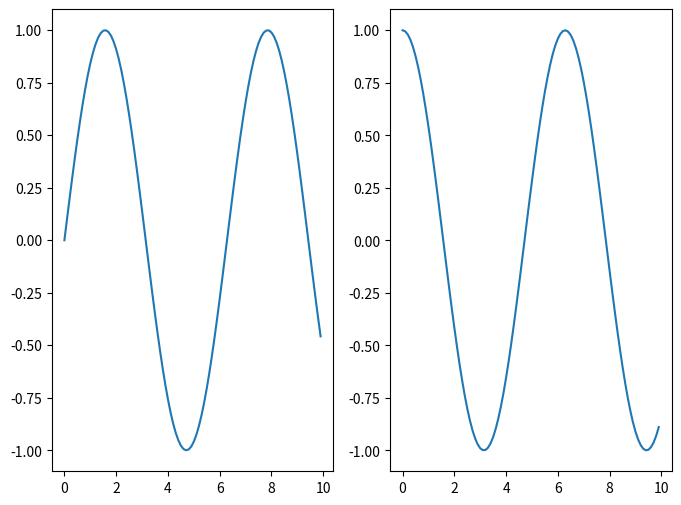

The script that saved this image:
import matplotlib.pyplot as plt
import numpy as np

x = np.arange(0, 10, 0.1)
y = np.sin(x)
z = np.cos(x)

fig = plt.figure(figsize=(8, 6))

# Adds subplot on position 1
ax = fig.add_subplot(121)
# Adds subplot on position 2
ax2 = fig.add_subplot(122)

ax.plot(x, y)
ax2.plot(x, z)
plt.show()